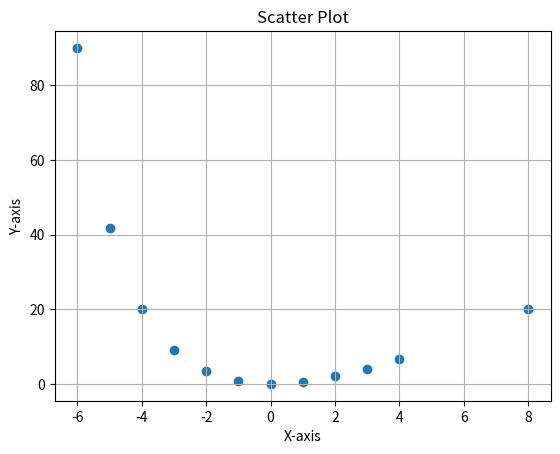

The matplotlib source for this figure:
import matplotlib.pyplot as plt
import numpy as np
import matplotlib as mpl

# prompt: Create a scatterplot that contains the points  (−6,90),(−5,41.67),(−4,20),(−3,9),(−2,3.33),(−1,0.71),(0,0),(1,0.56),(2,2),(3,4.09),(4,6.67),(8,20) .

x = [-6, -5, -4, -3, -2, -1, 0, 1, 2, 3, 4, 8]
y = [90, 41.67, 20, 9, 3.33, 0.71, 0, 0.56, 2, 4.09, 6.67, 20]

plt.scatter(x, y)
plt.xlabel("X-axis")
plt.ylabel("Y-axis")
plt.title("Scatter Plot")
plt.grid(True)
plt.show()
